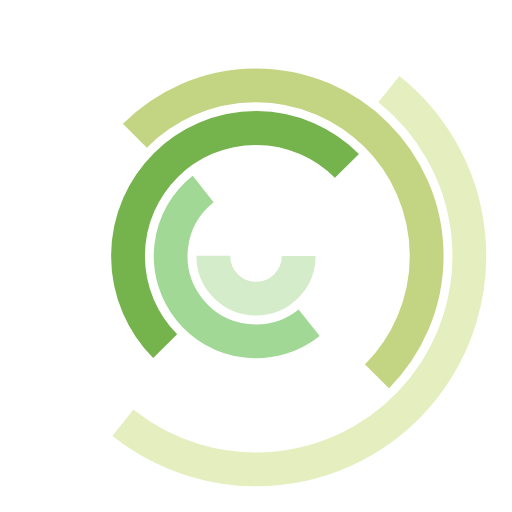
t = 0.00 s
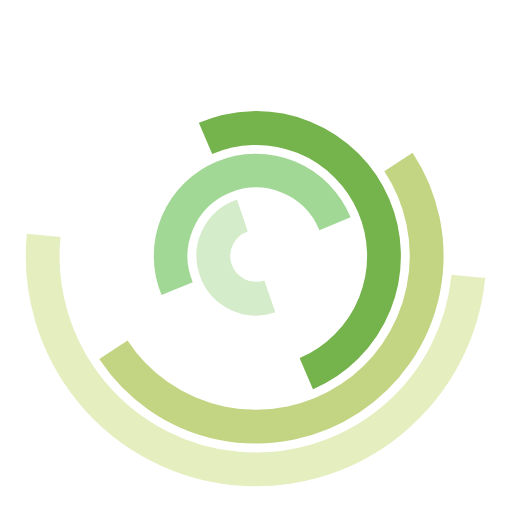
t = 0.25 s
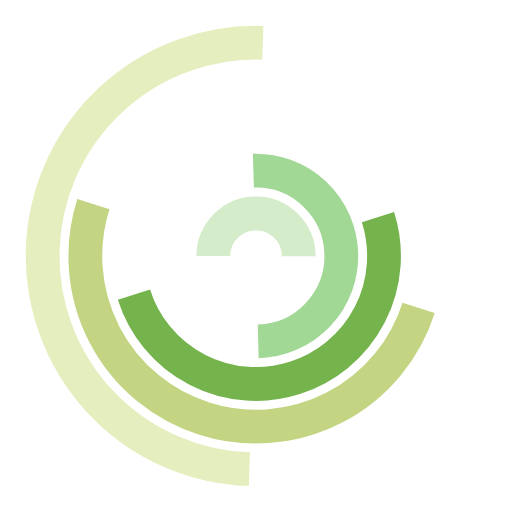
t = 0.50 s
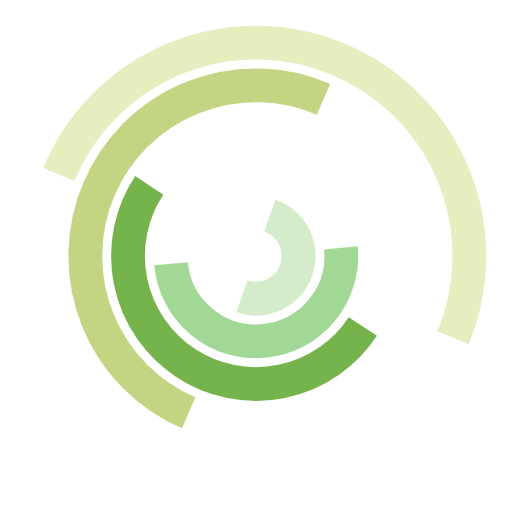
t = 0.75 s

The animated SVG that drew these frames (rendered in a browser with its animation timeline set to each time). Animation: 5 SMIL elements (animateTransform=5); one cycle of 1.00 s, repeats indefinitely.

<svg xmlns="http://www.w3.org/2000/svg" xmlns:xlink="http://www.w3.org/1999/xlink" style="margin: auto; background: rgba(241, 242, 243, 0); display: block;" width="64px" height="64px" viewBox="0 0 100 100" preserveAspectRatio="xMidYMid">
<g transform="translate(50,50)"><circle cx="0" cy="0" r="8.333333333333334" fill="none" stroke="#d4ecc9" stroke-width="6.6" stroke-dasharray="26.179938779914945 26.179938779914945">
<animateTransform attributeName="transform" type="rotate" values="0 0 0;360 0 0" times="0;1" dur="1s" calcMode="spline" keySplines="0.2 0 0.8 1" begin="0" repeatCount="indefinite"></animateTransform>
</circle><circle cx="0" cy="0" r="16.666666666666668" fill="none" stroke="#a2d895" stroke-width="6.6" stroke-dasharray="52.35987755982989 52.35987755982989">
<animateTransform attributeName="transform" type="rotate" values="0 0 0;360 0 0" times="0;1" dur="1s" calcMode="spline" keySplines="0.2 0 0.8 1" begin="-0.2" repeatCount="indefinite"></animateTransform>
</circle><circle cx="0" cy="0" r="25" fill="none" stroke="#75b34c" stroke-width="6.6" stroke-dasharray="78.53981633974483 78.53981633974483">
<animateTransform attributeName="transform" type="rotate" values="0 0 0;360 0 0" times="0;1" dur="1s" calcMode="spline" keySplines="0.2 0 0.8 1" begin="-0.4" repeatCount="indefinite"></animateTransform>
</circle><circle cx="0" cy="0" r="33.333333333333336" fill="none" stroke="#c3d582" stroke-width="6.6" stroke-dasharray="104.71975511965978 104.71975511965978">
<animateTransform attributeName="transform" type="rotate" values="0 0 0;360 0 0" times="0;1" dur="1s" calcMode="spline" keySplines="0.2 0 0.8 1" begin="-0.6" repeatCount="indefinite"></animateTransform>
</circle><circle cx="0" cy="0" r="41.666666666666664" fill="none" stroke="#e5eebf" stroke-width="6.6" stroke-dasharray="130.89969389957471 130.89969389957471">
<animateTransform attributeName="transform" type="rotate" values="0 0 0;360 0 0" times="0;1" dur="1s" calcMode="spline" keySplines="0.2 0 0.8 1" begin="-0.8" repeatCount="indefinite"></animateTransform>
</circle></g>
</svg>